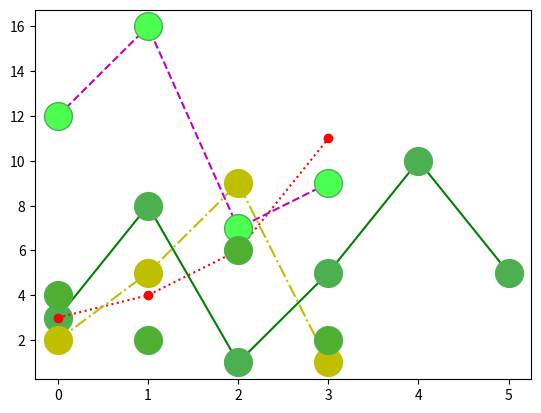

Write Python code to recreate this figure.
import matplotlib.pyplot as plt
import numpy as np

y1 = np.array([3, 8, 1, 5, 10, 5])
y2 = np.array([3, 4, 6, 11])
y3 = np.array([12, 16, 7, 9])
y4 = np.array([2, 5, 9, 1])
y5 = np.array([4, 2, 6, 2])

plt.plot(y1, 'o:g', ms = 20, mec = '#4CAF50', mfc = '#4CAF50', linestyle = 'solid')
plt.plot(y2, 'o:r')
plt.plot(y3, 'o:m', ms = 20, mec = '#4CAF50', mfc = '#4CFF50', linestyle = 'dashed')
plt.plot(y4, 'o:y', ms = 20, linestyle = 'dashdot')
plt.plot(y5, 'o:b', ms = 20, mec = '#4CAF50', mfc = '#4FAF30', linestyle = 'none')
plt.show()